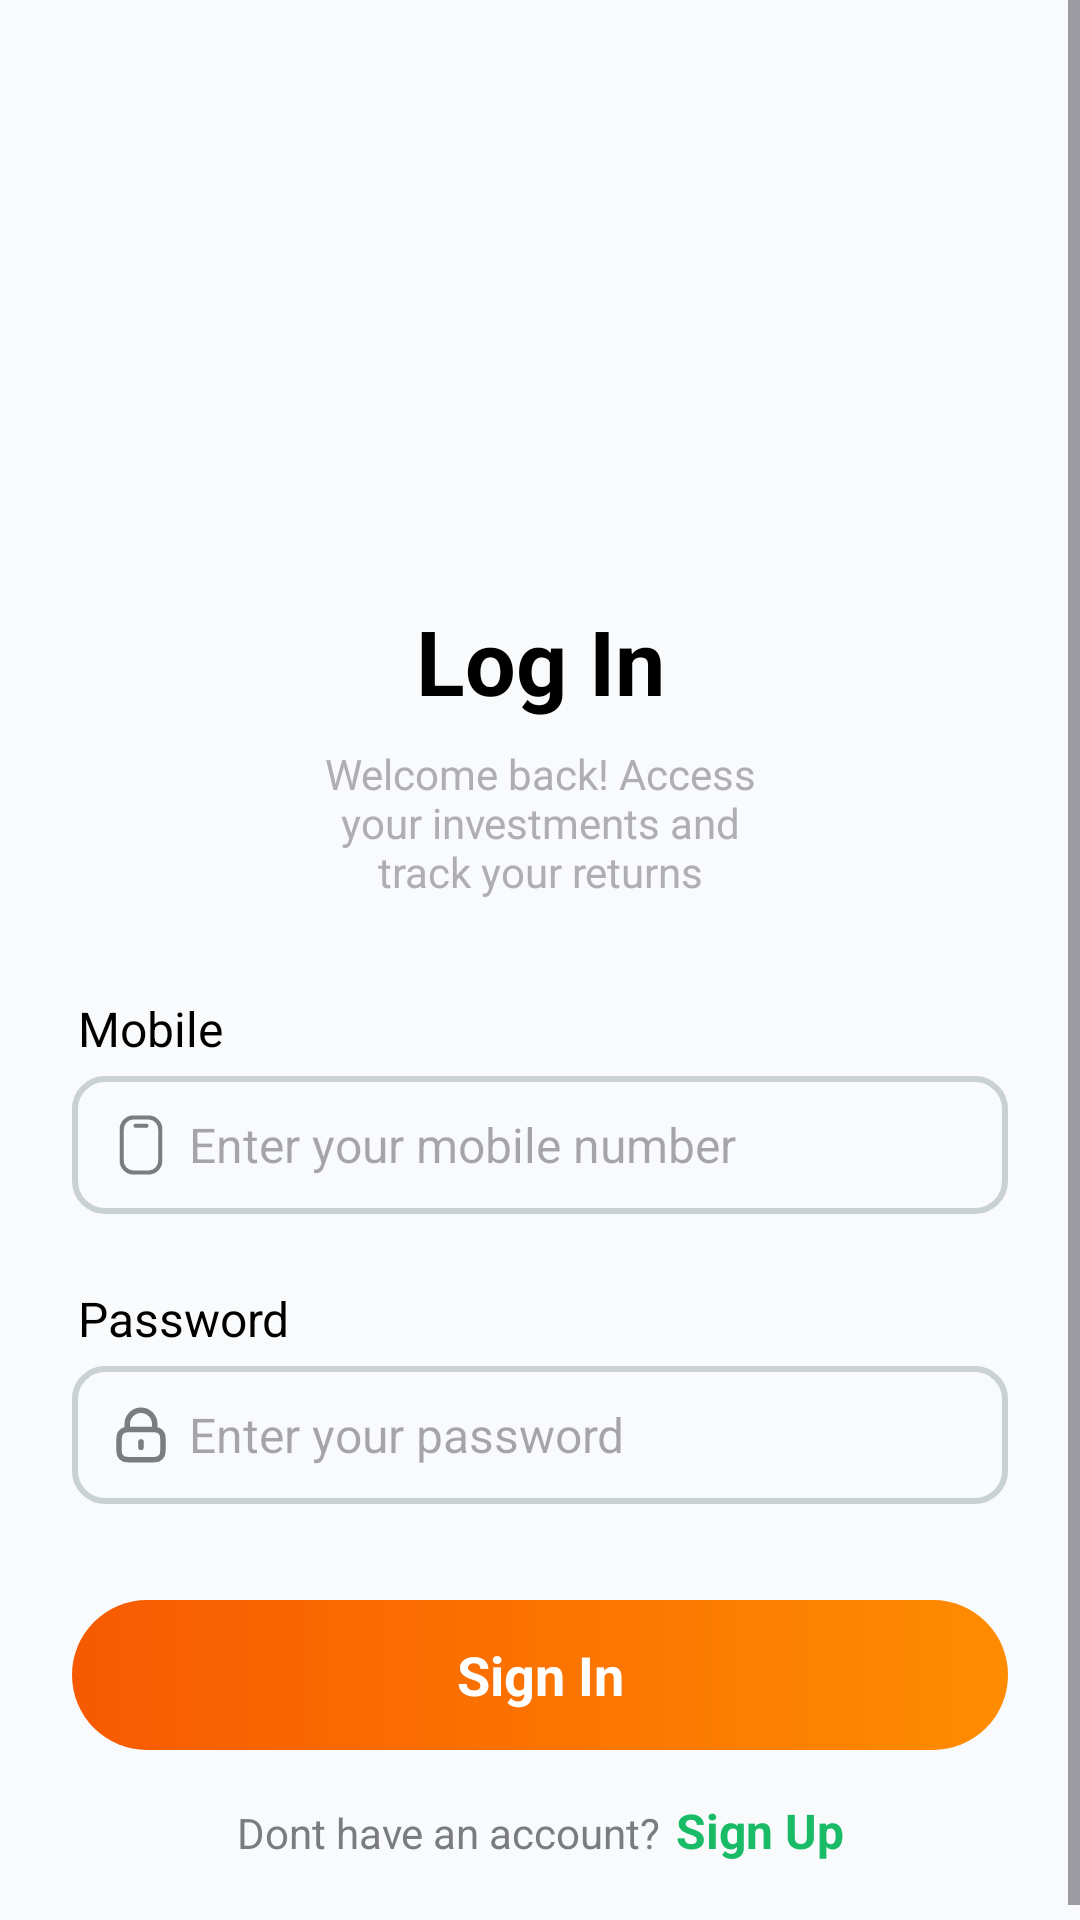

The Android layout XML behind this screen, and the referenced resources:
<!-- AndroidManifest.xml: application theme Theme.FarmShare -->
<!-- res/layout/activity_investor_sign_in.xml -->
<?xml version="1.0" encoding="utf-8"?>
<ScrollView
    xmlns:android="http://schemas.android.com/apk/res/android"
    xmlns:app="http://schemas.android.com/apk/res-auto"
    xmlns:tools="http://schemas.android.com/tools"
    android:layout_width="match_parent"
    android:layout_height="match_parent"
    android:fillViewport="true"
    android:background="@color/backgroundGray">

    <LinearLayout
        android:layout_width="match_parent"
        android:layout_height="wrap_content"
        android:orientation="vertical">

        <androidx.constraintlayout.widget.ConstraintLayout

            android:id="@+id/main"
            android:layout_width="match_parent"
            android:layout_height="wrap_content"
            android:background="@color/backgroundGray"
            android:focusableInTouchMode="true"
            tools:context=".investor.InvestorSignInActivity">

            <ImageView
                android:id="@+id/ISignInimageView1"
                android:layout_width="100dp"
                android:layout_height="100dp"
                android:layout_marginTop="100dp"
                app:layout_constraintEnd_toEndOf="parent"
                app:layout_constraintStart_toStartOf="parent"
                app:layout_constraintTop_toTopOf="parent"
                app:srcCompat="@drawable/newlogo2" />

            <ImageView
                android:id="@+id/ISignInBackImageView1"
                android:layout_width="52dp"
                android:layout_height="40dp"
                app:layout_constraintStart_toStartOf="parent"
                app:layout_constraintTop_toTopOf="parent"
                app:srcCompat="@drawable/left_svgrepo_com" />

            <TextView
                android:id="@+id/ISignIntextView1"
                android:layout_width="wrap_content"
                android:layout_height="wrap_content"
                android:text="@string/login"
                android:textColor="@color/black"
                android:textSize="30sp"
                android:textStyle="bold"
                app:layout_constraintEnd_toEndOf="parent"
                app:layout_constraintStart_toStartOf="parent"
                app:layout_constraintTop_toBottomOf="@+id/ISignInimageView1" />

            <TextView
                android:id="@+id/ISignIntextView2"
                android:layout_width="0dp"
                android:layout_height="wrap_content"
                android:layout_marginStart="100dp"
                android:layout_marginTop="8dp"
                android:layout_marginEnd="100dp"
                android:text="@string/investorSignInTxt"
                android:textAlignment="center"
                android:textColor="@color/darkGray"
                app:layout_constraintEnd_toEndOf="parent"
                app:layout_constraintStart_toStartOf="parent"
                app:layout_constraintTop_toBottomOf="@+id/ISignIntextView1" />


            <LinearLayout
                android:id="@+id/ISignInmobileLayout"
                android:layout_width="0dp"
                android:layout_height="wrap_content"
                android:layout_marginStart="24dp"
                android:layout_marginTop="32dp"
                android:layout_marginEnd="24dp"
                android:orientation="vertical"
                app:layout_constraintEnd_toEndOf="parent"
                app:layout_constraintStart_toStartOf="parent"
                app:layout_constraintTop_toBottomOf="@+id/ISignIntextView2">

                <TextView
                    android:id="@+id/ISignIntextView3"
                    android:layout_width="match_parent"
                    android:layout_height="wrap_content"
                    android:layout_marginLeft="2dp"
                    android:layout_marginBottom="5dp"
                    android:text="@string/mobile"
                    android:textColor="@color/black"
                    android:textSize="16sp" />

                <LinearLayout
                    android:id="@+id/iSignInMobileBg"
                    android:layout_width="match_parent"
                    android:layout_height="wrap_content"
                    android:background="@drawable/custom_textview_background"
                    android:gravity="center_vertical"
                    android:orientation="horizontal"
                    android:paddingStart="12dp"
                    android:paddingTop="12dp"
                    android:paddingEnd="12dp"
                    android:paddingBottom="12dp">

                    <ImageView
                        android:id="@+id/iSignInMobileIcon"
                        android:layout_width="22dp"
                        android:layout_height="22dp"
                        app:srcCompat="@drawable/phone" />

                    <EditText
                        android:id="@+id/ISignInEditTextPhone"
                        android:layout_width="match_parent"
                        android:layout_height="wrap_content"
                        android:layout_marginStart="5dp"
                        android:layout_weight="1"
                        android:background="@android:color/transparent"
                        android:ems="10"
                        android:hint="@string/mobile_hint"
                        android:inputType="phone"
                        android:textSize="16sp" />
                </LinearLayout>
            </LinearLayout>

            <LinearLayout
                android:id="@+id/ISignInPasswordLayout"
                android:layout_width="0dp"
                android:layout_height="wrap_content"
                android:layout_marginStart="24dp"
                android:layout_marginTop="24dp"
                android:layout_marginEnd="24dp"
                android:orientation="vertical"
                app:layout_constraintEnd_toEndOf="parent"
                app:layout_constraintHorizontal_bias="0.0"
                app:layout_constraintStart_toStartOf="parent"
                app:layout_constraintTop_toBottomOf="@+id/ISignInmobileLayout">

                <TextView
                    android:id="@+id/ISignIntextView4"
                    android:layout_width="match_parent"
                    android:layout_height="wrap_content"
                    android:layout_marginLeft="2dp"
                    android:layout_marginBottom="5dp"
                    android:text="@string/password"
                    android:textColor="@color/black"
                    android:textSize="16sp" />

                <LinearLayout
                    android:id="@+id/iSignInPasswordBg"
                    android:layout_width="match_parent"
                    android:layout_height="wrap_content"
                    android:background="@drawable/custom_textview_background"
                    android:gravity="center_vertical"
                    android:orientation="horizontal"
                    android:paddingStart="12dp"
                    android:paddingTop="12dp"
                    android:paddingEnd="12dp"
                    android:paddingBottom="12dp">

                    <ImageView
                        android:id="@+id/iSignInPasswordIcon"
                        android:layout_width="22dp"
                        android:layout_height="22dp"
                        app:srcCompat="@drawable/lock" />

                    <EditText
                        android:id="@+id/ISignInEditTextPassword"
                        android:layout_width="match_parent"
                        android:layout_height="wrap_content"
                        android:layout_marginStart="5dp"
                        android:layout_weight="1"
                        android:background="@android:color/transparent"
                        android:ems="10"
                        android:hint="@string/password_hint"
                        android:inputType="textPassword"
                        android:textSize="16sp" />
                </LinearLayout>
            </LinearLayout>

            <LinearLayout
                android:id="@+id/ISignInsignInButton"
                android:layout_width="0dp"
                android:layout_height="50dp"
                android:layout_marginStart="24dp"
                android:layout_marginTop="32dp"
                android:layout_marginEnd="24dp"
                android:background="@drawable/gradient_orange"
                android:gravity="center"
                android:orientation="vertical"
                app:layout_constraintEnd_toEndOf="parent"
                app:layout_constraintStart_toStartOf="parent"
                app:layout_constraintTop_toBottomOf="@+id/ISignInPasswordLayout">

                <TextView
                    android:id="@+id/ISignIntextView6"
                    android:layout_width="match_parent"
                    android:layout_height="wrap_content"
                    android:gravity="center"
                    android:text="@string/signup_txt2"
                    android:textColor="@color/white"
                    android:textSize="18sp"
                    android:textStyle="bold" />
            </LinearLayout>

            <LinearLayout
                android:id="@+id/ISignInsignInButton2"
                android:layout_width="wrap_content"
                android:layout_height="wrap_content"
                android:layout_marginStart="24dp"
                android:layout_marginTop="16dp"
                android:layout_marginEnd="24dp"
                android:layout_marginBottom="24dp"
                android:orientation="horizontal"
                app:layout_constraintBottom_toBottomOf="parent"
                app:layout_constraintEnd_toEndOf="parent"
                app:layout_constraintStart_toStartOf="parent"
                app:layout_constraintTop_toBottomOf="@+id/ISignInsignInButton">

                <TextView
                    android:id="@+id/ISignIntextView5"
                    android:layout_width="wrap_content"
                    android:layout_height="wrap_content"
                    android:layout_weight="1"
                    android:text="@string/signin_txt1"
                    android:textColor="@color/textGray"
                    android:textSize="14sp" />

                <TextView
                    android:id="@+id/FSignIntextView7"
                    android:layout_width="wrap_content"
                    android:layout_height="wrap_content"
                    android:layout_marginStart="5dp"
                    android:layout_weight="1"
                    android:text="@string/sign_up"
                    android:textColor="@color/green"
                    android:textSize="16sp"
                    android:textStyle="bold" />
            </LinearLayout>

        </androidx.constraintlayout.widget.ConstraintLayout>

    </LinearLayout>

</ScrollView>
<!-- resources referenced by this layout -->
<resources>
  <color name="backgroundGray">#F8FAFB</color>
  <color name="black">#FF000000</color>
  <color name="darkGray">#AEAEB4</color>
  <color name="green">#1ABB67</color>
  <color name="textGray">#7B7C80</color>
  <color name="white">#FFFFFFFF</color>
  <!-- drawable custom_textview_background (drawable) -->
  <?xml version="1.0" encoding="utf-8"?>
  <shape xmlns:android="http://schemas.android.com/apk/res/android"
      android:shape="rectangle">
      <solid android:color="@android:color/transparent"/>
      <stroke android:color="@color/gray" android:width="2dp"/>
      <corners android:radius="10dp"/>
  </shape>
  <!-- drawable gradient_orange (drawable) -->
  <?xml version="1.0" encoding="utf-8"?>
  <shape xmlns:android="http://schemas.android.com/apk/res/android"
      android:shape="rectangle">
      <gradient
          android:angle="180"
          android:endColor="#F75A01"
          android:startColor="#FF8C00"
          android:type="linear"/>
      <corners android:radius="100dp"/>
  </shape>
  <!-- drawable lock (drawable) -->
  <vector xmlns:android="http://schemas.android.com/apk/res/android"
      android:width="800dp"
      android:height="800dp"
      android:viewportWidth="24"
      android:viewportHeight="24">
    <path
        android:pathData="M12,14.5V16.5M7,10.029C7.471,10 8.053,10 8.8,10H15.2C15.947,10 16.529,10 17,10.029M7,10.029C6.412,10.065 5.994,10.146 5.638,10.327C5.074,10.615 4.615,11.073 4.327,11.638C4,12.28 4,13.12 4,14.8V16.2C4,17.88 4,18.72 4.327,19.362C4.615,19.927 5.074,20.385 5.638,20.673C6.28,21 7.12,21 8.8,21H15.2C16.88,21 17.72,21 18.362,20.673C18.927,20.385 19.385,19.927 19.673,19.362C20,18.72 20,17.88 20,16.2V14.8C20,13.12 20,12.28 19.673,11.638C19.385,11.073 18.927,10.615 18.362,10.327C18.006,10.146 17.588,10.065 17,10.029M7,10.029V8C7,5.239 9.239,3 12,3C14.761,3 17,5.239 17,8V10.029"
        android:strokeLineJoin="round"
        android:strokeWidth="2"
        android:fillColor="#00000000"
        android:strokeColor="@color/textGray"
        android:strokeLineCap="round"/>
  </vector>
  <!-- drawable phone (drawable) -->
  <vector xmlns:android="http://schemas.android.com/apk/res/android"
      android:width="800dp"
      android:height="800dp"
      android:viewportWidth="24"
      android:viewportHeight="24">
    <path
        android:pathData="M19,17.5V6.5C19.063,5.374 18.677,4.268 17.928,3.425C17.178,2.582 16.126,2.07 15,2H9C7.874,2.07 6.821,2.582 6.072,3.425C5.322,4.268 4.937,5.374 5,6.5V17.5C4.937,18.626 5.322,19.732 6.072,20.575C6.821,21.418 7.874,21.93 9,22H15C16.126,21.93 17.178,21.418 17.928,20.575C18.677,19.732 19.063,18.626 19,17.5V17.5Z"
        android:strokeLineJoin="round"
        android:strokeWidth="1.5"
        android:fillColor="#00000000"
        android:strokeColor="@color/textGray"
        android:strokeLineCap="round"/>
    <path
        android:pathData="M14,5H10"
        android:strokeLineJoin="round"
        android:strokeWidth="1.5"
        android:fillColor="#00000000"
        android:strokeColor="@color/textGray"
        android:strokeLineCap="round"/>
  </vector>
  <string name="investorSignInTxt">Welcome back! Access your investments and track your returns</string>
  <string name="login">Log In</string>
  <string name="mobile">Mobile</string>
  <string name="mobile_hint">Enter your mobile number</string>
  <string name="password">Password</string>
  <string name="password_hint">Enter your password</string>
  <string name="sign_up">Sign Up</string>
  <string name="signin_txt1">Dont have an account?</string>
  <string name="signup_txt2">Sign In</string>
  <style name="Theme.FarmShare" parent="Base.Theme.FarmShare" />
  <color name="gray">#CAD1D1</color>
  <style name="Base.Theme.FarmShare" parent="Theme.Material3.Light.NoActionBar">
          
          
      </style>
</resources>
